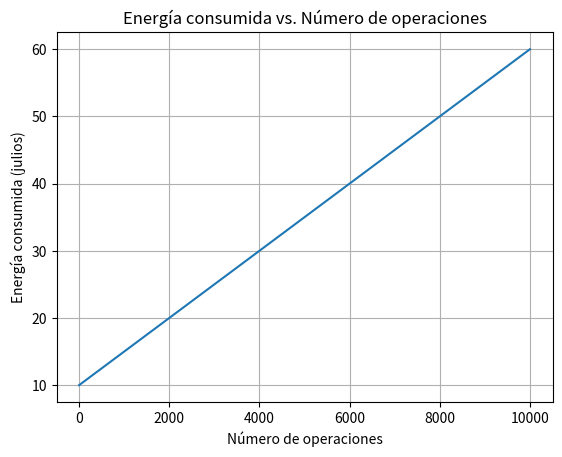

Recreate this plot in Python.
import numpy as np
import matplotlib.pyplot as plt
import pandas as pd

# Parámetros del modelo
energia_por_operacion = 0.005 
energia_base = 10            

# Definir la función
def energia_consumida(operaciones):
    return energia_por_operacion * operaciones + energia_base

# Generar datos 
operaciones = np.arange(0, 10001, 500)  

# Calcular energía consumida
energia = energia_consumida(operaciones)

# Graficar
plt.plot(operaciones, energia)
plt.xlabel("Número de operaciones")
plt.ylabel("Energía consumida (julios)")
plt.title("Energía consumida vs. Número de operaciones")
plt.grid(True)
plt.show()

# Mostrar datos en tabla 
data = {'Operaciones': operaciones, 'Energía (julios)': energia}
df = pd.DataFrame(data)
print(df)